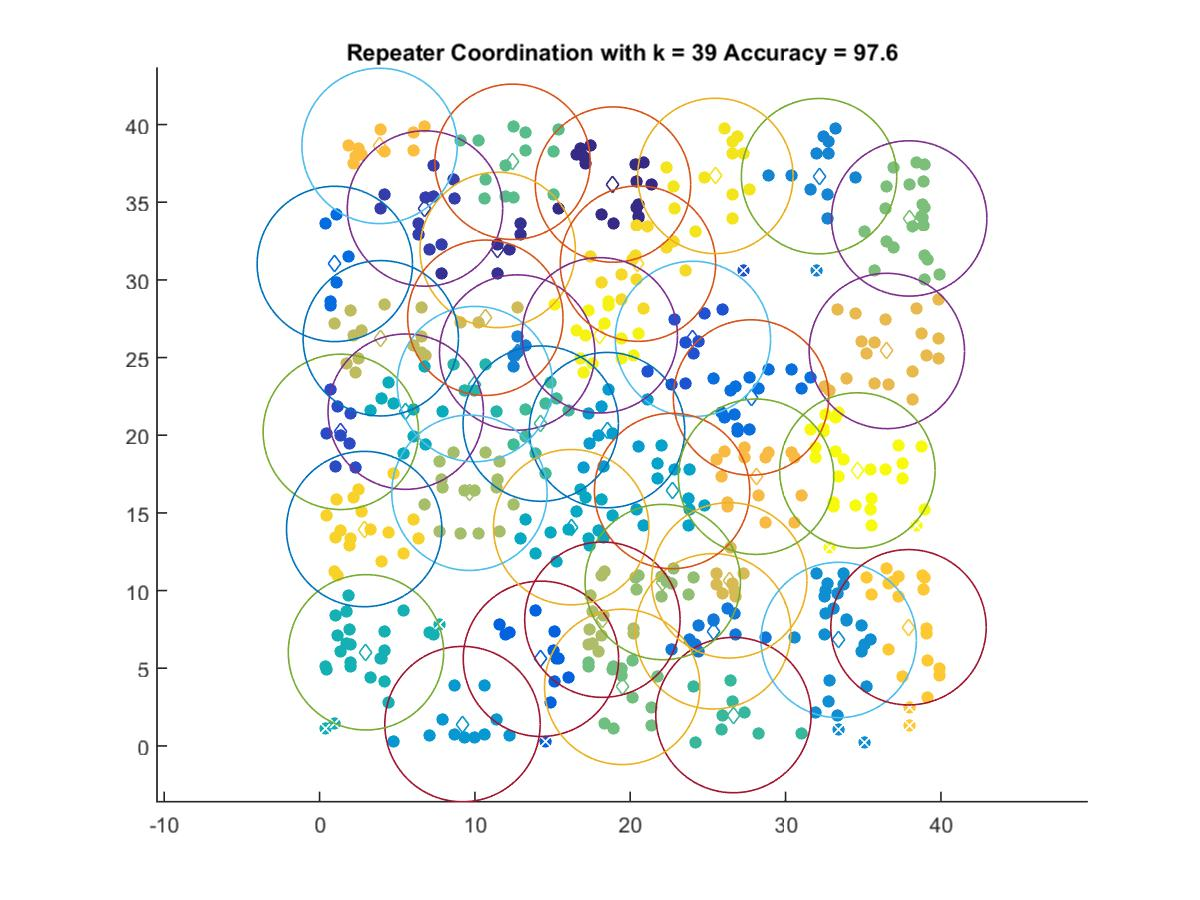

The data file committed next to this chart (first rows):
18.889, 36.136
11.47, 31.93
6.788, 34.59
1.369, 20.22
24.04, 26.2
14.25, 5.607
0.9829, 31.03
27.78, 22.43
25.33, 7.375
12.72, 25.32
32.16, 36.68
33.42, 6.819
9.202, 1.404
18.51, 20.33
22.7, 16.41
16.2, 14.08
5.549, 21.52
2.988, 6.024
9.998, 23.29
26.64, 1.984
14.24, 20.75
12.43, 37.6
19.48, 3.799
37.96, 33.95
22.09, 10.55
9.649, 16.29
18.21, 8.124
3.941, 26.24
10.67, 27.56
26.37, 10.66
36.52, 25.42
28.1, 17.33
3.864, 38.62
37.92, 7.637
2.873, 13.96
20.5, 31.04
25.48, 36.69
18.04, 26.43
34.62, 17.73
